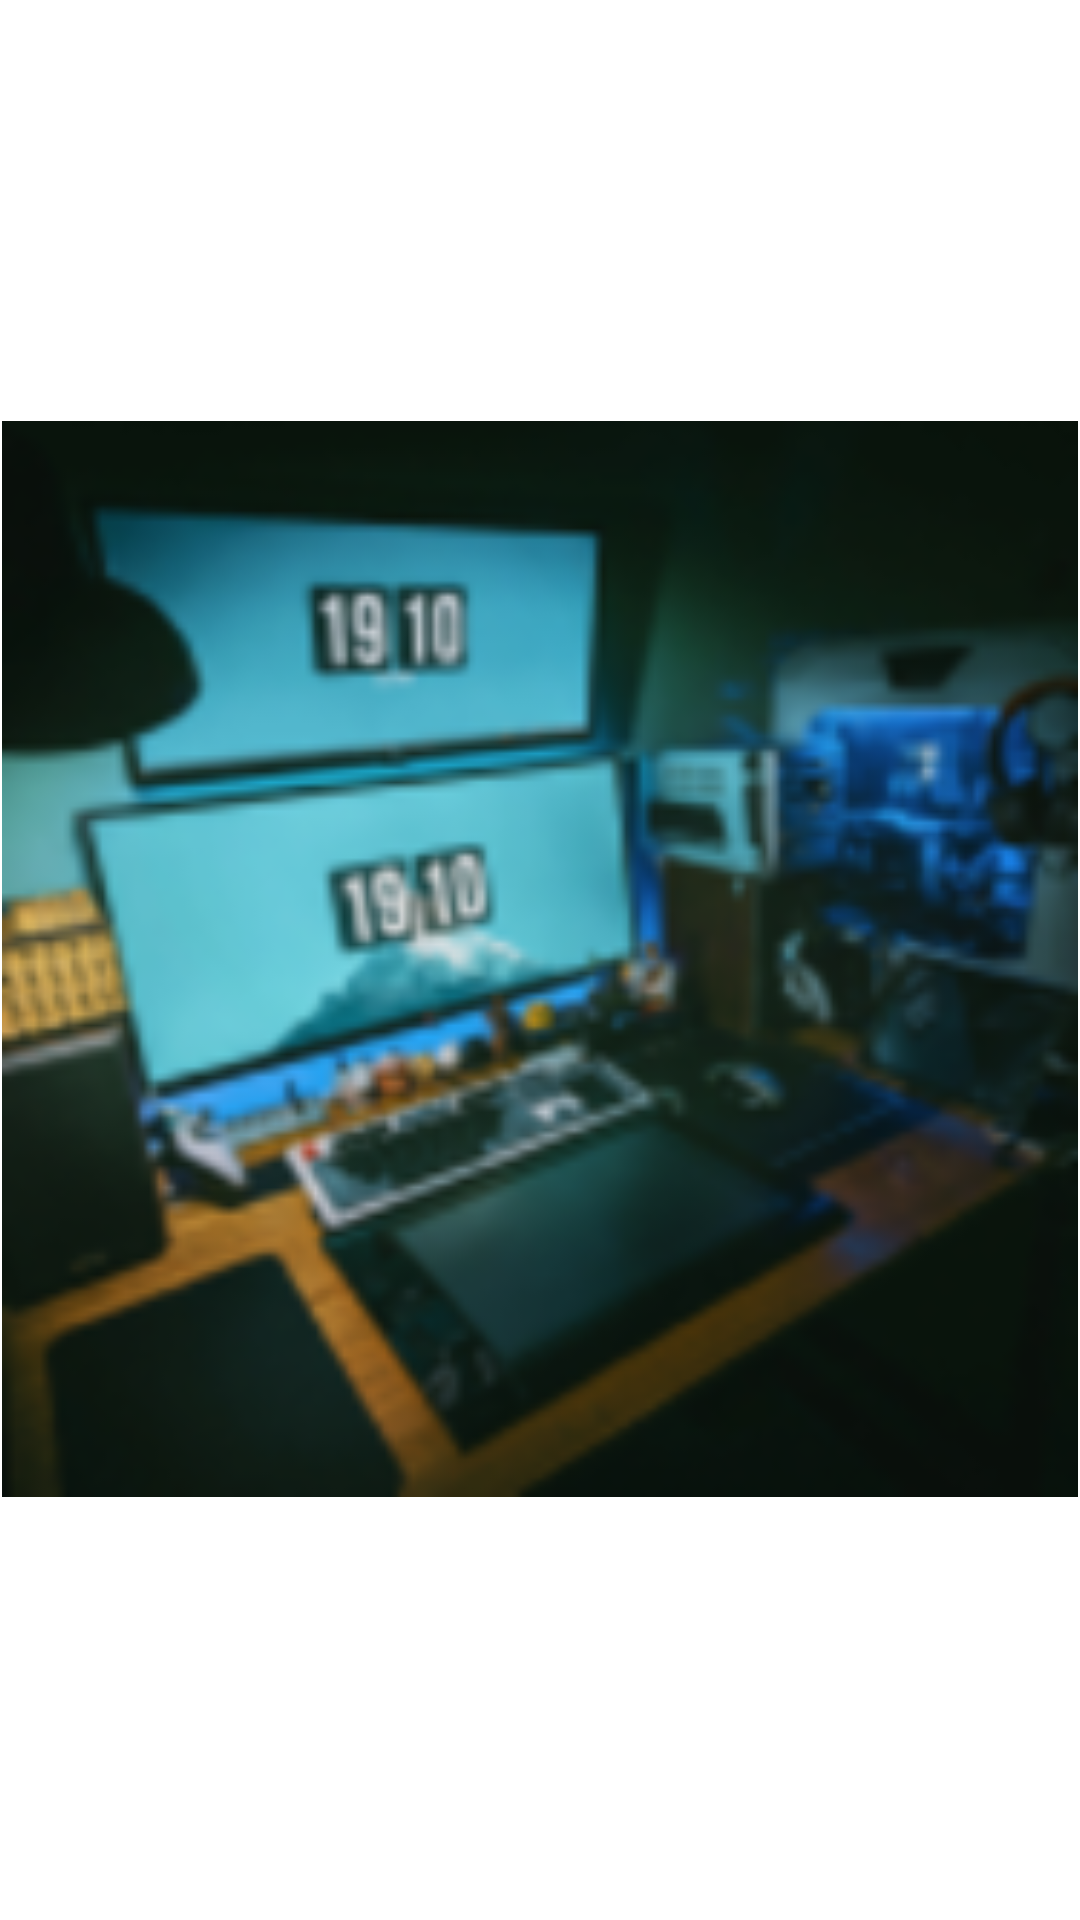

This screen was rendered from an Android layout file. Write that file and the resources it references.
<!-- AndroidManifest.xml: application theme Theme.InstagramClone -->
<!-- res/layout/profile_home_rv_item.xml -->
<?xml version="1.0" encoding="utf-8"?>
<androidx.constraintlayout.widget.ConstraintLayout xmlns:android="http://schemas.android.com/apk/res/android"
    xmlns:app="http://schemas.android.com/apk/res-auto"
    android:layout_width="match_parent"
    android:layout_height="wrap_content"
    android:background="@color/white">

    <ImageView
        android:id="@+id/profileHomeRvItemIv"
        android:layout_width="match_parent"
        android:layout_height="0dp"
        android:layout_marginHorizontal="0.5dp"
        android:layout_marginBottom="0.5dp"
        android:scaleType="fitXY"
        android:src="@drawable/steve_halama_dfwffqlvc0s_unsplash_1"
        app:layout_constraintBottom_toBottomOf="parent"
        app:layout_constraintDimensionRatio="1"
        app:layout_constraintEnd_toEndOf="parent"
        app:layout_constraintHorizontal_bias="1.0"
        app:layout_constraintStart_toStartOf="parent"
        app:layout_constraintTop_toTopOf="parent" />

    <ImageView
        android:layout_width="wrap_content"
        android:layout_height="wrap_content"
        android:layout_margin="@dimen/_8sdp"
        android:src="@drawable/ic_carousel_icon"
        app:layout_constraintEnd_toEndOf="parent"
        app:layout_constraintTop_toTopOf="parent" />

</androidx.constraintlayout.widget.ConstraintLayout>
<!-- resources referenced by this layout -->
<resources>
  <color name="white">#FFFFFFFF</color>
  <!-- drawable ic_carousel_icon (drawable) -->
  <vector xmlns:android="http://schemas.android.com/apk/res/android"
      android:width="12dp"
      android:height="11dp"
      android:viewportWidth="12"
      android:viewportHeight="11">
      <path
          android:fillColor="#ffffff"
          android:pathData="M2.7471,0.759L6.8084,0.759A2,2 0,0 1,8.8084 2.759L8.8084,6.77A2,2 0,0 1,6.8084 8.77L2.7471,8.77A2,2 0,0 1,0.7471 6.77L0.7471,2.759A2,2 0,0 1,2.7471 0.759z" />
      <path
          android:fillColor="#ffffff"
          android:pathData="M11.3733,8.9548V3.4934C11.3733,3.1899 11.1272,2.9438 10.8237,2.9438C10.5201,2.9438 10.274,3.1899 10.274,3.4934V7.8624C10.274,8.967 9.3786,9.8624 8.274,9.8624H3.8582C3.5566,9.8624 3.312,10.1069 3.312,10.4086C3.312,10.7103 3.5566,10.9548 3.8582,10.9548H9.3733C10.4779,10.9548 11.3733,10.0594 11.3733,8.9548Z" />
  </vector>
  <!-- drawable steve_halama_dfwffqlvc0s_unsplash_1: png bitmap (drawable-hdpi, 20742 bytes) -->
  <style name="Theme.InstagramClone" parent="Theme.MaterialComponents.Light.NoActionBar.Bridge">
          
          <item name="colorPrimary">@color/primaryColor</item>
          <item name="colorPrimaryVariant">@color/primaryColor</item>
          <item name="colorOnPrimary">@color/white</item>
          
          <item name="colorSecondary">@color/teal_200</item>
          <item name="colorSecondaryVariant">@color/teal_700</item>
          <item name="colorOnSecondary">@color/black</item>
          
          <item name="android:statusBarColor" tools:targetApi="l">@color/primaryColor</item>
          
          <item name="android:colorAccent">@color/accentColor</item>
          <item name="android:spinnerItemStyle">@style/StyleForSpinnerItem</item>
      </style>
  <color name="primaryColor">#191720</color>
  <color name="teal_200">#FF03DAC5</color>
  <color name="teal_700">#FF018786</color>
  <color name="black">#FF000000</color>
  <color name="accentColor">#FF9300</color>
  <style name="StyleForSpinnerItem">
          <item name="android:textSize">@dimen/_12ssp</item>
          <item name="android:fontFamily">@font/ibm_plex_mono_medium</item>
          <item name="android:textColor">@color/white</item>
          <item name="android:padding">@dimen/_12sdp</item>
      </style>
</resources>
